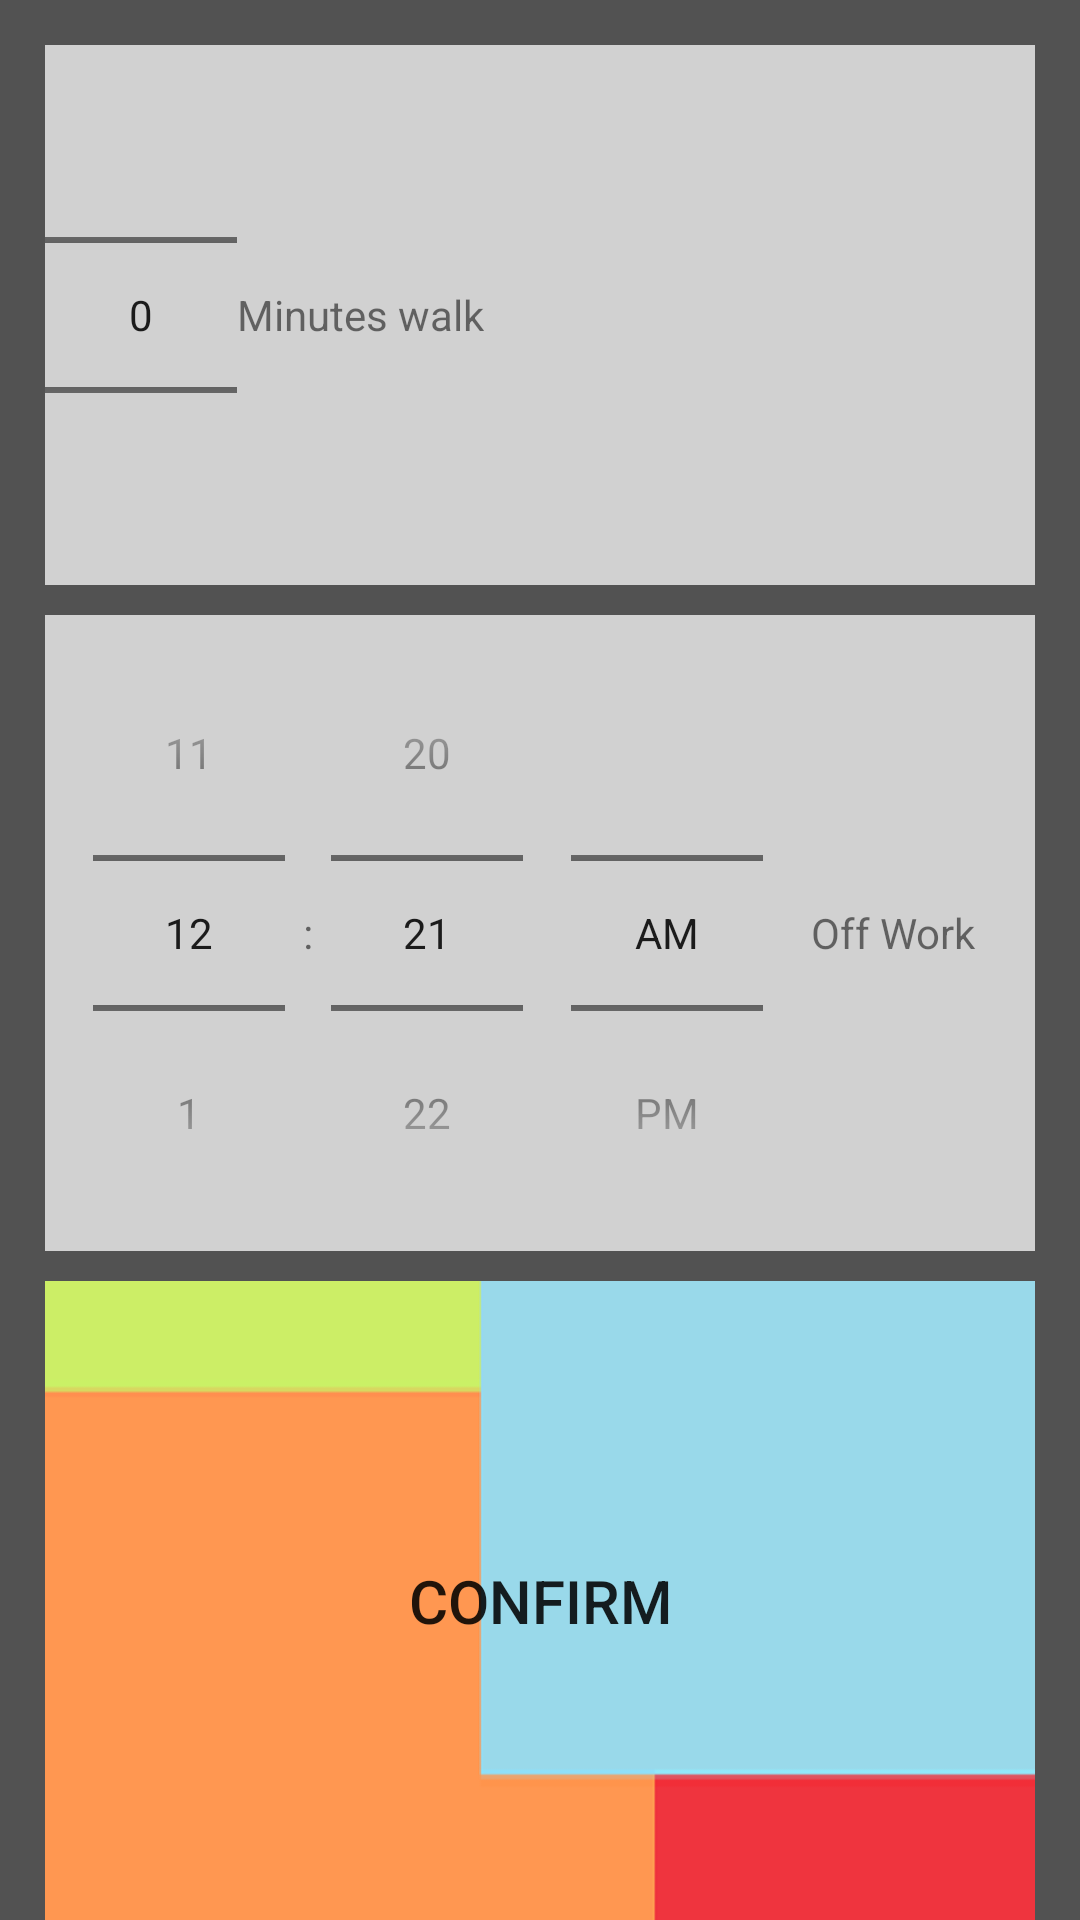

Reconstruct the res/layout file that produces this screen, plus the resources it refers to.
<!-- AndroidManifest.xml: application theme AppTheme -->
<!-- res/layout/activity_set_start_time.xml -->
<?xml version="1.0" encoding="utf-8"?>
<LinearLayout xmlns:android="http://schemas.android.com/apk/res/android"
    android:layout_width="fill_parent"
    android:layout_height="fill_parent"
    android:orientation="horizontal"
    android:background="#ff525252"
    android:paddingLeft="15dp"
    android:paddingRight="15dp"
    android:paddingTop="15dp">

    <RelativeLayout
        android:layout_width="fill_parent"
        android:layout_height="fill_parent">

        <LinearLayout
            android:layout_width="fill_parent"
            android:layout_height="wrap_content"
            android:layout_centerInParent="true"
            android:orientation="vertical">

            <LinearLayout
                android:layout_width="fill_parent"
                android:layout_height="wrap_content"
                android:orientation="horizontal"
                android:layout_gravity="center_horizontal"
                android:layout_marginBottom="10dp"
                android:background="#BBffffff">

                        <NumberPicker
                            android:layout_width="wrap_content"
                            android:layout_height="wrap_content"
                            android:id="@+id/eWorkToStation"
                            android:layout_gravity="center_horizontal"
                            android:minHeight="50dp"
                            style="@style/MySpinner" />
                        <TextView
                            android:layout_width="wrap_content"
                            android:layout_height="wrap_content"
                            android:text="Minutes walk"
                            android:id="@+id/eWTS"
                            android:layout_gravity="center_vertical" />

            </LinearLayout>

            <LinearLayout
                android:layout_width="fill_parent"
                android:layout_height="wrap_content"
                android:orientation="horizontal"
                android:background="#BBffffff"
                android:layout_marginBottom="10dp"
                android:layout_gravity="center_horizontal">
                    <TimePicker
                        android:layout_width="wrap_content"
                        android:layout_height="wrap_content"
                        android:id="@+id/startTimePicker"
                        android:layout_gravity="center_horizontal"
                        android:timePickerMode="spinner"
                        style="@style/MySpinner" />
                <TextView
                    android:layout_width="wrap_content"
                    android:layout_height="wrap_content"
                    android:text="Off Work"
                    android:layout_gravity="center_vertical" />

            </LinearLayout>
            <Button
                android:layout_width="fill_parent"
                android:layout_height="wrap_content"
                android:text="Confirm"
                android:id="@+id/button"
                android:textSize="20dp"
                android:clickable="true"
                android:onClick="SendTime"
                android:nestedScrollingEnabled="false"
                android:background="@drawable/bar" />

    </LinearLayout>
</RelativeLayout>

</LinearLayout>
<!-- resources referenced by this layout -->
<resources>
  <!-- drawable bar: png bitmap (drawable, 1971 bytes) -->
  <style name="MySpinner" parent="@android:style/Theme.Holo.NoActionBar">
          <item name="android:editTextStyle">@style/Widget.MySpinner.black</item>
      </style>
  <style name="AppTheme" parent="Theme.AppCompat.Light.DarkActionBar">
          
      </style>
  <style name="Widget.MySpinner.black" parent="@android:style/Widget.EditText">
          <item name="android:textColor">#000000</item>
      </style>
</resources>
